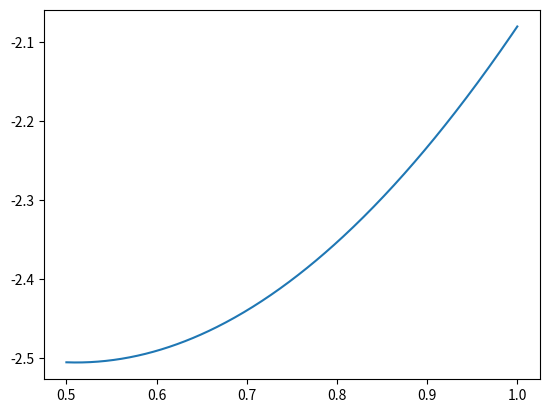

This figure's Python source: (Note: this script raises an exception after producing the figure.)
import math
import numpy as np
import matplotlib.pyplot as plt

# точность 10^-6
tolerance = 10 ** -6
delta = 10 ** -7
a = 0.5
b = 1
iteration = 0


def f(x):
    return x ** 2 - 2 * x - 2 * math.cos(x)


def derivative_f(x):
    return 2 * x - 2 + 2 * math.sin(x)


def second_derivative_f(x):
    return 2 + 2 * math.cos(x)


x_k = a
x_k_n = x_k - (derivative_f(x_k) / second_derivative_f(x_k))
while ((abs(x_k_n - x_k) < tolerance) and (abs(f(x_k_n) - f(x_k)) < tolerance)):
    x_k = x_k_n
    x_k_n = x_k - (derivative_f(x_k) / second_derivative_f(x_k))
    iteration += 1
print("Минимальный x: " + str(x_k_n))
print("Минимальное значение функции: " + str(f(x_k_n)))
print("Итерации: " + str(iteration))

# Построение графика функции
x_vals = np.linspace(0.5, 1, 400)
y_vals = [f(x) for x in x_vals]

plt.plot(x_vals, y_vals, label="f(x)")
plt.scatter(x_min, f(x_min), color="red", label=f"Минимум (x={x_min:.6f}, f(x)={f(x_min):.6f})")
plt.title("График функции f(x)")
plt.xlabel("x")
plt.ylabel("f(x)")
plt.legend()
plt.grid(True)
plt.show()
